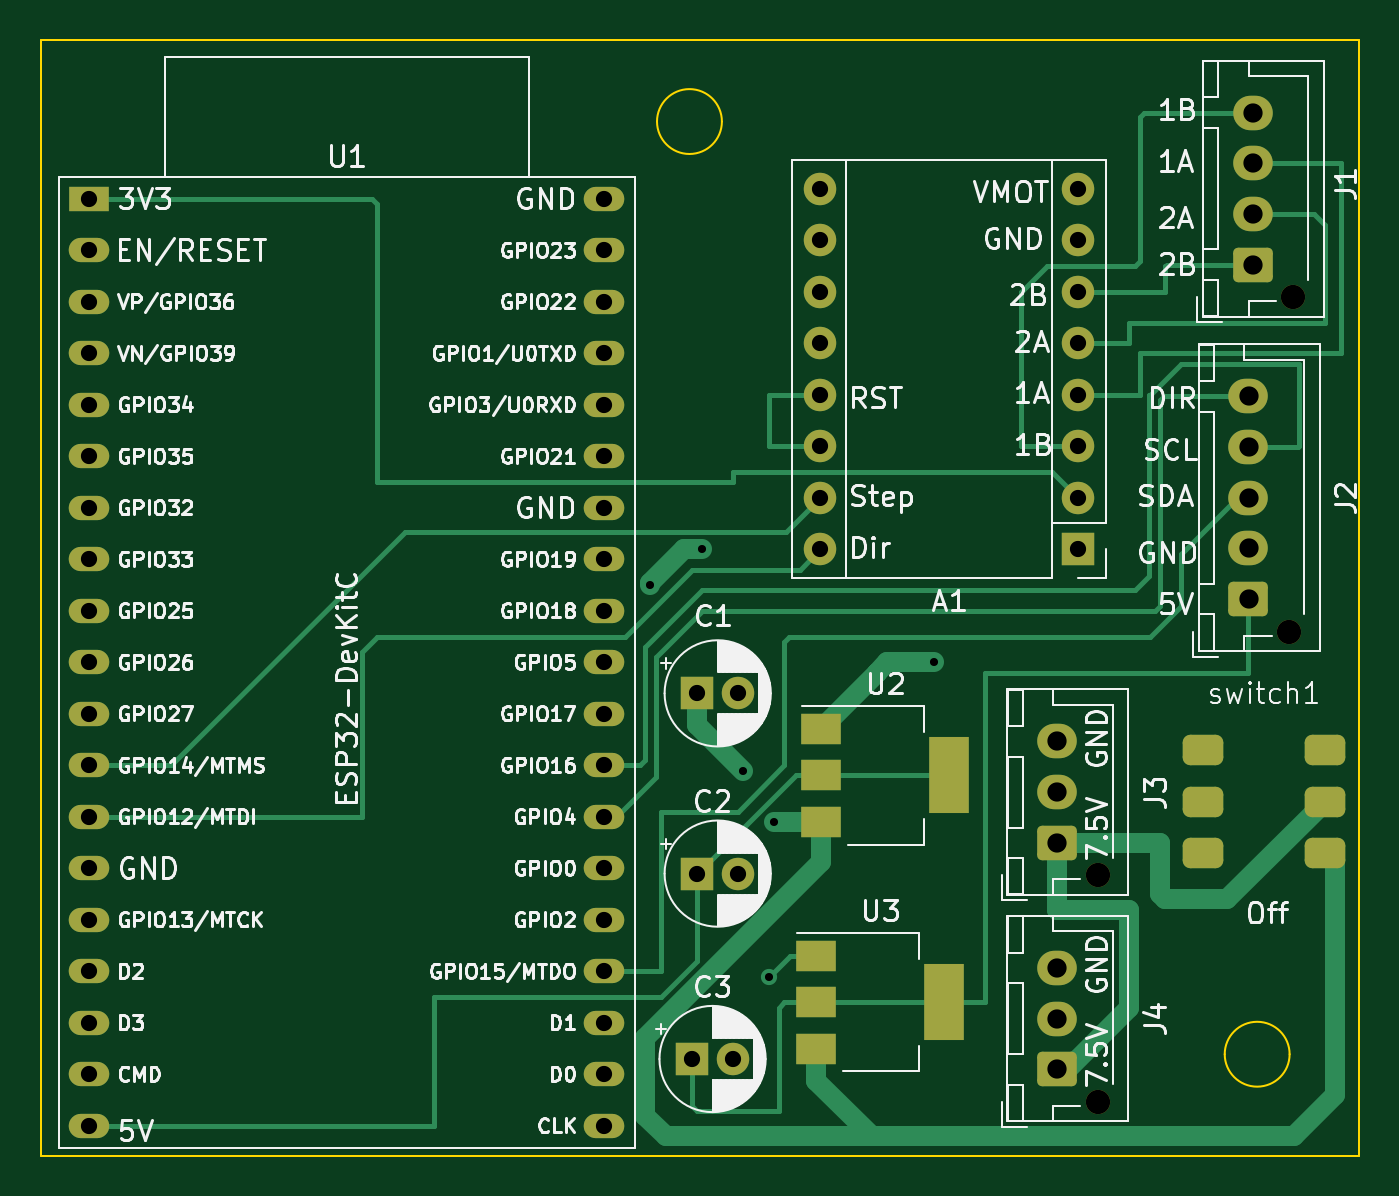
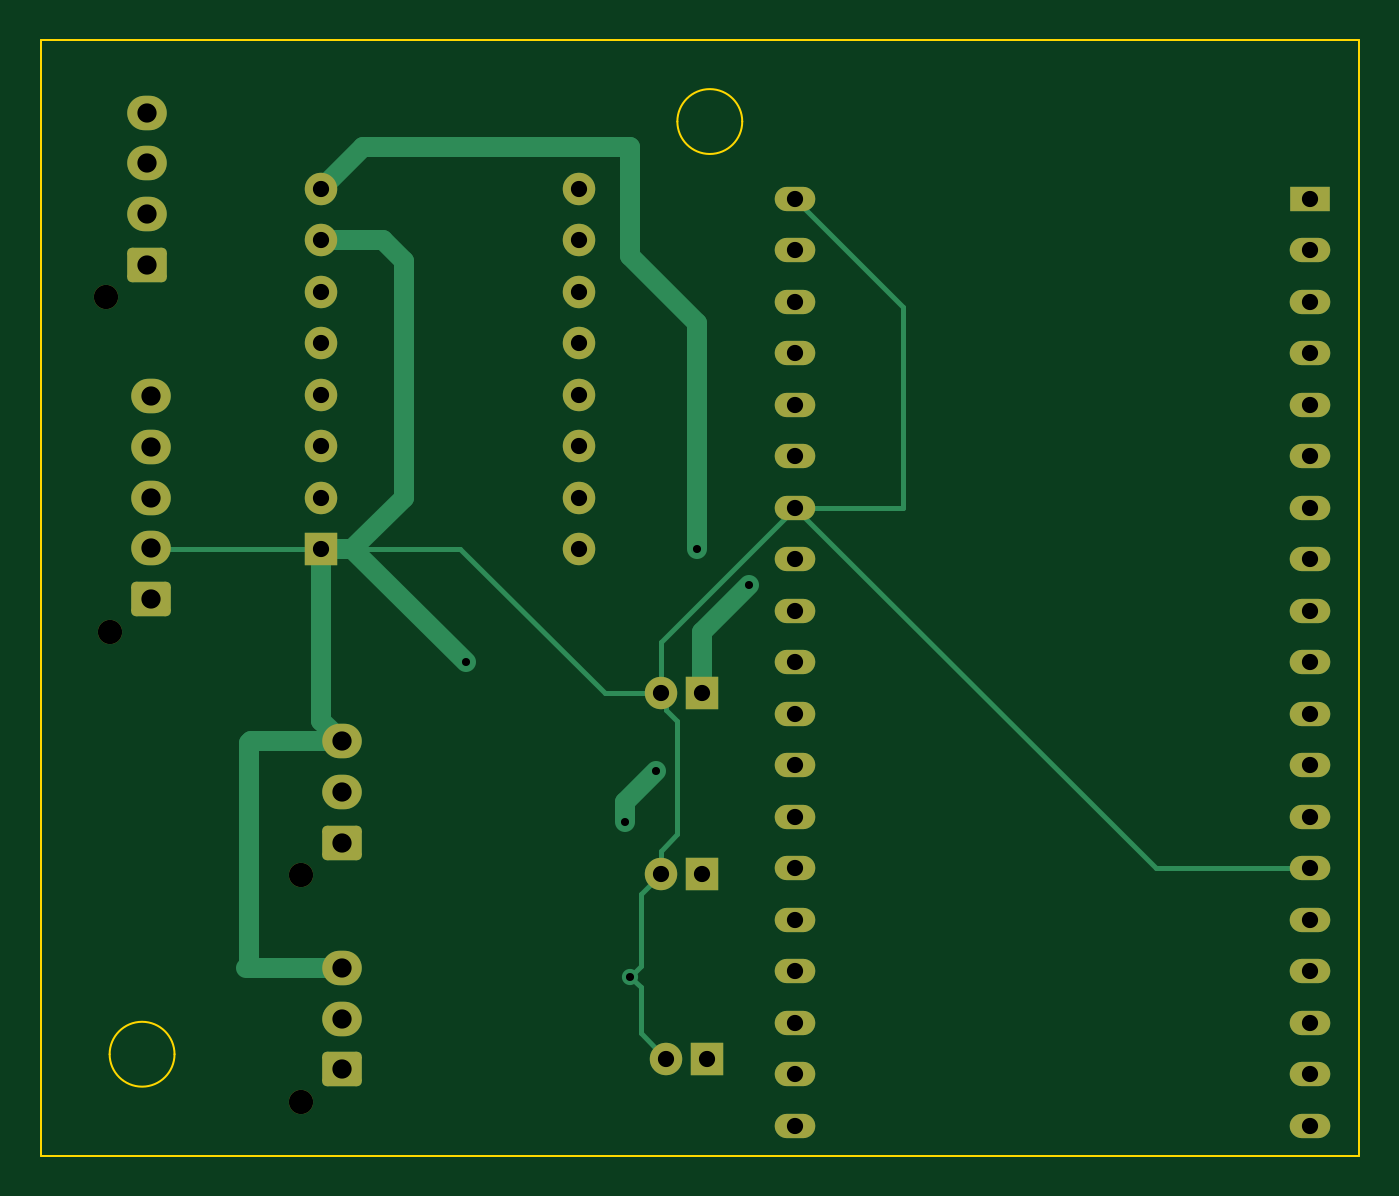
Circuit board: 11 layer files. Board 65.0 x 55.0 mm.
- bottom_copper: pcb-B_Cu.gbr (10919 bytes)
- bottom_mask: pcb-B_Mask.gbr (3662 bytes)
- paste: pcb-B_Paste.gbr (463 bytes)
- bottom_silk: pcb-B_Silkscreen.gbr (464 bytes)
- outline: pcb-Edge_Cuts.gbr (951 bytes)
- top_copper: pcb-F_Cu.gbr (16866 bytes)
- top_mask: pcb-F_Mask.gbr (4300 bytes)
- paste: pcb-F_Paste.gbr (1658 bytes)
- top_silk: pcb-F_Silkscreen.gbr (185495 bytes)
- drill: pcb-NPTH.drl (409 bytes)
- drill: pcb-PTH.drl (1570 bytes)

=== bottom_copper: pcb-B_Cu.gbr (10919 bytes, source omitted) ===
=== bottom_mask: pcb-B_Mask.gbr ===
%TF.GenerationSoftware,KiCad,Pcbnew,7.0.10*%
%TF.CreationDate,2024-01-30T21:32:49-08:00*%
%TF.ProjectId,pcb,7063622e-6b69-4636-9164-5f7063625858,rev?*%
%TF.SameCoordinates,Original*%
%TF.FileFunction,Soldermask,Bot*%
%TF.FilePolarity,Negative*%
%FSLAX46Y46*%
G04 Gerber Fmt 4.6, Leading zero omitted, Abs format (unit mm)*
G04 Created by KiCad (PCBNEW 7.0.10) date 2024-01-30 21:32:49*
%MOMM*%
%LPD*%
G01*
G04 APERTURE LIST*
G04 Aperture macros list*
%AMRoundRect*
0 Rectangle with rounded corners*
0 $1 Rounding radius*
0 $2 $3 $4 $5 $6 $7 $8 $9 X,Y pos of 4 corners*
0 Add a 4 corners polygon primitive as box body*
4,1,4,$2,$3,$4,$5,$6,$7,$8,$9,$2,$3,0*
0 Add four circle primitives for the rounded corners*
1,1,$1+$1,$2,$3*
1,1,$1+$1,$4,$5*
1,1,$1+$1,$6,$7*
1,1,$1+$1,$8,$9*
0 Add four rect primitives between the rounded corners*
20,1,$1+$1,$2,$3,$4,$5,0*
20,1,$1+$1,$4,$5,$6,$7,0*
20,1,$1+$1,$6,$7,$8,$9,0*
20,1,$1+$1,$8,$9,$2,$3,0*%
G04 Aperture macros list end*
%ADD10R,2.000000X1.200000*%
%ADD11O,2.000000X1.200000*%
%ADD12R,1.600000X1.600000*%
%ADD13C,1.600000*%
%ADD14C,1.200000*%
%ADD15RoundRect,0.250000X0.725000X-0.600000X0.725000X0.600000X-0.725000X0.600000X-0.725000X-0.600000X0*%
%ADD16O,1.950000X1.700000*%
%ADD17O,1.600000X1.600000*%
G04 APERTURE END LIST*
D10*
%TO.C,U1*%
X72390000Y-67818000D03*
D11*
X72390000Y-70358000D03*
X72390000Y-72898000D03*
X72390000Y-75438000D03*
X72390000Y-77978000D03*
X72390000Y-80518000D03*
X72390000Y-83058000D03*
X72390000Y-85598000D03*
X72390000Y-88138000D03*
X72390000Y-90678000D03*
X72390000Y-93218000D03*
X72390000Y-95758000D03*
X72390000Y-98298000D03*
X72390000Y-100838000D03*
X72390000Y-103378000D03*
X72390000Y-105918000D03*
X72390000Y-108458000D03*
X72390000Y-110998000D03*
X72390000Y-113538000D03*
X97786320Y-113535280D03*
X97786320Y-110995280D03*
X97790000Y-108458000D03*
X97790000Y-105918000D03*
X97790000Y-103378000D03*
X97790000Y-100838000D03*
X97790000Y-98298000D03*
X97790000Y-95758000D03*
X97790000Y-93218000D03*
X97790000Y-90678000D03*
X97790000Y-88138000D03*
X97790000Y-85598000D03*
X97790000Y-83058000D03*
X97790000Y-80518000D03*
X97790000Y-77978000D03*
X97790000Y-75438000D03*
X97790000Y-72898000D03*
X97790000Y-70358000D03*
X97790000Y-67818000D03*
%TD*%
D12*
%TO.C,C2*%
X102394000Y-101092000D03*
D13*
X104394000Y-101092000D03*
%TD*%
D12*
%TO.C,C3*%
X102140000Y-110236000D03*
D13*
X104140000Y-110236000D03*
%TD*%
D14*
%TO.C,J2*%
X131572000Y-89154000D03*
D15*
X129572000Y-87554000D03*
D16*
X129572000Y-85054000D03*
X129572000Y-82554000D03*
X129572000Y-80054000D03*
X129572000Y-77554000D03*
%TD*%
D12*
%TO.C,A1*%
X121158000Y-85090000D03*
D17*
X121158000Y-82550000D03*
X121158000Y-80010000D03*
X121158000Y-77470000D03*
X121158000Y-74930000D03*
X121158000Y-72390000D03*
X121158000Y-69850000D03*
X121158000Y-67310000D03*
X108458000Y-67310000D03*
X108458000Y-69850000D03*
X108458000Y-72390000D03*
X108458000Y-74930000D03*
X108458000Y-77470000D03*
X108458000Y-80010000D03*
X108458000Y-82550000D03*
X108458000Y-85090000D03*
%TD*%
D12*
%TO.C,C1*%
X102394000Y-92202000D03*
D13*
X104394000Y-92202000D03*
%TD*%
D14*
%TO.C,J1*%
X131777000Y-72660000D03*
D15*
X129777000Y-71060000D03*
D16*
X129777000Y-68560000D03*
X129777000Y-66060000D03*
X129777000Y-63560000D03*
%TD*%
D14*
%TO.C,J3*%
X122142000Y-101168000D03*
D15*
X120142000Y-99568000D03*
D16*
X120142000Y-97068000D03*
X120142000Y-94568000D03*
%TD*%
D14*
%TO.C,J4*%
X122142000Y-112344000D03*
D15*
X120142000Y-110744000D03*
D16*
X120142000Y-108244000D03*
X120142000Y-105744000D03*
%TD*%
M02*

=== paste: pcb-B_Paste.gbr ===
%TF.GenerationSoftware,KiCad,Pcbnew,7.0.10*%
%TF.CreationDate,2024-01-30T21:32:49-08:00*%
%TF.ProjectId,pcb,7063622e-6b69-4636-9164-5f7063625858,rev?*%
%TF.SameCoordinates,Original*%
%TF.FileFunction,Paste,Bot*%
%TF.FilePolarity,Positive*%
%FSLAX46Y46*%
G04 Gerber Fmt 4.6, Leading zero omitted, Abs format (unit mm)*
G04 Created by KiCad (PCBNEW 7.0.10) date 2024-01-30 21:32:49*
%MOMM*%
%LPD*%
G01*
G04 APERTURE LIST*
G04 APERTURE END LIST*
M02*

=== bottom_silk: pcb-B_Silkscreen.gbr ===
%TF.GenerationSoftware,KiCad,Pcbnew,7.0.10*%
%TF.CreationDate,2024-01-30T21:32:49-08:00*%
%TF.ProjectId,pcb,7063622e-6b69-4636-9164-5f7063625858,rev?*%
%TF.SameCoordinates,Original*%
%TF.FileFunction,Legend,Bot*%
%TF.FilePolarity,Positive*%
%FSLAX46Y46*%
G04 Gerber Fmt 4.6, Leading zero omitted, Abs format (unit mm)*
G04 Created by KiCad (PCBNEW 7.0.10) date 2024-01-30 21:32:49*
%MOMM*%
%LPD*%
G01*
G04 APERTURE LIST*
G04 APERTURE END LIST*
M02*

=== outline: pcb-Edge_Cuts.gbr ===
%TF.GenerationSoftware,KiCad,Pcbnew,7.0.10*%
%TF.CreationDate,2024-01-30T21:32:49-08:00*%
%TF.ProjectId,pcb,7063622e-6b69-4636-9164-5f7063625858,rev?*%
%TF.SameCoordinates,Original*%
%TF.FileFunction,Profile,NP*%
%FSLAX46Y46*%
G04 Gerber Fmt 4.6, Leading zero omitted, Abs format (unit mm)*
G04 Created by KiCad (PCBNEW 7.0.10) date 2024-01-30 21:32:49*
%MOMM*%
%LPD*%
G01*
G04 APERTURE LIST*
%TA.AperFunction,Profile*%
%ADD10C,0.100000*%
%TD*%
G04 APERTURE END LIST*
D10*
X70000000Y-60000000D02*
X135000000Y-60000000D01*
X135000000Y-115000000D01*
X70000000Y-115000000D01*
X70000000Y-60000000D01*
X131600000Y-110000000D02*
G75*
G03*
X128400000Y-110000000I-1600000J0D01*
G01*
X128400000Y-110000000D02*
G75*
G03*
X131600000Y-110000000I1600000J0D01*
G01*
X103600000Y-64000000D02*
G75*
G03*
X100400000Y-64000000I-1600000J0D01*
G01*
X100400000Y-64000000D02*
G75*
G03*
X103600000Y-64000000I1600000J0D01*
G01*
M02*

=== top_copper: pcb-F_Cu.gbr (16866 bytes, source omitted) ===
=== top_mask: pcb-F_Mask.gbr ===
%TF.GenerationSoftware,KiCad,Pcbnew,7.0.10*%
%TF.CreationDate,2024-01-30T21:32:49-08:00*%
%TF.ProjectId,pcb,7063622e-6b69-4636-9164-5f7063625858,rev?*%
%TF.SameCoordinates,Original*%
%TF.FileFunction,Soldermask,Top*%
%TF.FilePolarity,Negative*%
%FSLAX46Y46*%
G04 Gerber Fmt 4.6, Leading zero omitted, Abs format (unit mm)*
G04 Created by KiCad (PCBNEW 7.0.10) date 2024-01-30 21:32:49*
%MOMM*%
%LPD*%
G01*
G04 APERTURE LIST*
G04 Aperture macros list*
%AMRoundRect*
0 Rectangle with rounded corners*
0 $1 Rounding radius*
0 $2 $3 $4 $5 $6 $7 $8 $9 X,Y pos of 4 corners*
0 Add a 4 corners polygon primitive as box body*
4,1,4,$2,$3,$4,$5,$6,$7,$8,$9,$2,$3,0*
0 Add four circle primitives for the rounded corners*
1,1,$1+$1,$2,$3*
1,1,$1+$1,$4,$5*
1,1,$1+$1,$6,$7*
1,1,$1+$1,$8,$9*
0 Add four rect primitives between the rounded corners*
20,1,$1+$1,$2,$3,$4,$5,0*
20,1,$1+$1,$4,$5,$6,$7,0*
20,1,$1+$1,$6,$7,$8,$9,0*
20,1,$1+$1,$8,$9,$2,$3,0*%
G04 Aperture macros list end*
%ADD10R,2.000000X1.200000*%
%ADD11O,2.000000X1.200000*%
%ADD12R,1.600000X1.600000*%
%ADD13C,1.600000*%
%ADD14C,1.200000*%
%ADD15RoundRect,0.250000X0.725000X-0.600000X0.725000X0.600000X-0.725000X0.600000X-0.725000X-0.600000X0*%
%ADD16O,1.950000X1.700000*%
%ADD17O,1.600000X1.600000*%
%ADD18RoundRect,0.375000X-0.625000X-0.375000X0.625000X-0.375000X0.625000X0.375000X-0.625000X0.375000X0*%
%ADD19R,2.000000X1.500000*%
%ADD20R,2.000000X3.800000*%
G04 APERTURE END LIST*
D10*
%TO.C,U1*%
X72390000Y-67818000D03*
D11*
X72390000Y-70358000D03*
X72390000Y-72898000D03*
X72390000Y-75438000D03*
X72390000Y-77978000D03*
X72390000Y-80518000D03*
X72390000Y-83058000D03*
X72390000Y-85598000D03*
X72390000Y-88138000D03*
X72390000Y-90678000D03*
X72390000Y-93218000D03*
X72390000Y-95758000D03*
X72390000Y-98298000D03*
X72390000Y-100838000D03*
X72390000Y-103378000D03*
X72390000Y-105918000D03*
X72390000Y-108458000D03*
X72390000Y-110998000D03*
X72390000Y-113538000D03*
X97786320Y-113535280D03*
X97786320Y-110995280D03*
X97790000Y-108458000D03*
X97790000Y-105918000D03*
X97790000Y-103378000D03*
X97790000Y-100838000D03*
X97790000Y-98298000D03*
X97790000Y-95758000D03*
X97790000Y-93218000D03*
X97790000Y-90678000D03*
X97790000Y-88138000D03*
X97790000Y-85598000D03*
X97790000Y-83058000D03*
X97790000Y-80518000D03*
X97790000Y-77978000D03*
X97790000Y-75438000D03*
X97790000Y-72898000D03*
X97790000Y-70358000D03*
X97790000Y-67818000D03*
%TD*%
D12*
%TO.C,C2*%
X102394000Y-101092000D03*
D13*
X104394000Y-101092000D03*
%TD*%
D12*
%TO.C,C3*%
X102140000Y-110236000D03*
D13*
X104140000Y-110236000D03*
%TD*%
D14*
%TO.C,J2*%
X131572000Y-89154000D03*
D15*
X129572000Y-87554000D03*
D16*
X129572000Y-85054000D03*
X129572000Y-82554000D03*
X129572000Y-80054000D03*
X129572000Y-77554000D03*
%TD*%
D12*
%TO.C,A1*%
X121158000Y-85090000D03*
D17*
X121158000Y-82550000D03*
X121158000Y-80010000D03*
X121158000Y-77470000D03*
X121158000Y-74930000D03*
X121158000Y-72390000D03*
X121158000Y-69850000D03*
X121158000Y-67310000D03*
X108458000Y-67310000D03*
X108458000Y-69850000D03*
X108458000Y-72390000D03*
X108458000Y-74930000D03*
X108458000Y-77470000D03*
X108458000Y-80010000D03*
X108458000Y-82550000D03*
X108458000Y-85090000D03*
%TD*%
D12*
%TO.C,C1*%
X102394000Y-92202000D03*
D13*
X104394000Y-92202000D03*
%TD*%
D14*
%TO.C,J1*%
X131777000Y-72660000D03*
D15*
X129777000Y-71060000D03*
D16*
X129777000Y-68560000D03*
X129777000Y-66060000D03*
X129777000Y-63560000D03*
%TD*%
D14*
%TO.C,J3*%
X122142000Y-101168000D03*
D15*
X120142000Y-99568000D03*
D16*
X120142000Y-97068000D03*
X120142000Y-94568000D03*
%TD*%
D18*
%TO.C,switch1*%
X127350000Y-94996000D03*
X127350000Y-97536000D03*
X127350000Y-100076000D03*
X133350000Y-94996000D03*
X133350000Y-97536000D03*
X133350000Y-100076000D03*
%TD*%
D19*
%TO.C,U2*%
X108508000Y-93952000D03*
X108508000Y-96252000D03*
D20*
X114808000Y-96252000D03*
D19*
X108508000Y-98552000D03*
%TD*%
D14*
%TO.C,J4*%
X122142000Y-112344000D03*
D15*
X120142000Y-110744000D03*
D16*
X120142000Y-108244000D03*
X120142000Y-105744000D03*
%TD*%
D19*
%TO.C,U3*%
X108254000Y-105142000D03*
X108254000Y-107442000D03*
D20*
X114554000Y-107442000D03*
D19*
X108254000Y-109742000D03*
%TD*%
M02*

=== paste: pcb-F_Paste.gbr (1658 bytes, source withheld) ===
=== top_silk: pcb-F_Silkscreen.gbr (185495 bytes, source omitted) ===
=== drill: pcb-NPTH.drl ===
M48
; DRILL file {KiCad 7.0.10} date Tue Jan 30 21:33:04 2024
; FORMAT={-:-/ absolute / inch / decimal}
; #@! TF.CreationDate,2024-01-30T21:33:04-08:00
; #@! TF.GenerationSoftware,Kicad,Pcbnew,7.0.10
; #@! TF.FileFunction,NonPlated,1,2,NPTH
FMAT,2
INCH
; #@! TA.AperFunction,NonPlated,NPTH,ComponentDrill
T1C0.0472
%
G90
G05
T1
X4.8087Y-3.983
X4.8087Y-4.423
X5.18Y-3.51
X5.1881Y-2.8606
M30

=== drill: pcb-PTH.drl ===
M48
; DRILL file {KiCad 7.0.10} date Tue Jan 30 21:33:04 2024
; FORMAT={-:-/ absolute / inch / decimal}
; #@! TF.CreationDate,2024-01-30T21:33:04-08:00
; #@! TF.GenerationSoftware,Kicad,Pcbnew,7.0.10
; #@! TF.FileFunction,Plated,1,2,PTH
FMAT,2
INCH
; #@! TA.AperFunction,Plated,PTH,ViaDrill
T1C0.0157
; #@! TA.AperFunction,Plated,PTH,ComponentDrill
T2C0.0315
; #@! TA.AperFunction,Plated,PTH,ComponentDrill
T3C0.0374
%
G90
G05
T1
X3.94Y-3.42
X4.04Y-3.35
X4.12Y-3.78
X4.17Y-4.18
X4.18Y-3.88
X4.49Y-3.57
T2
X2.85Y-2.67
X2.85Y-2.77
X2.85Y-2.87
X2.85Y-2.97
X2.85Y-3.07
X2.85Y-3.17
X2.85Y-3.27
X2.85Y-3.37
X2.85Y-3.47
X2.85Y-3.57
X2.85Y-3.67
X2.85Y-3.77
X2.85Y-3.87
X2.85Y-3.97
X2.85Y-4.07
X2.85Y-4.17
X2.85Y-4.27
X2.85Y-4.37
X2.85Y-4.47
X3.8499Y-4.3699
X3.8499Y-4.4699
X3.85Y-2.67
X3.85Y-2.77
X3.85Y-2.87
X3.85Y-2.97
X3.85Y-3.07
X3.85Y-3.17
X3.85Y-3.27
X3.85Y-3.37
X3.85Y-3.47
X3.85Y-3.57
X3.85Y-3.67
X3.85Y-3.77
X3.85Y-3.87
X3.85Y-3.97
X3.85Y-4.07
X3.85Y-4.17
X3.85Y-4.27
X4.0213Y-4.34
X4.0313Y-3.63
X4.0313Y-3.98
X4.1Y-4.34
X4.11Y-3.63
X4.11Y-3.98
X4.27Y-2.65
X4.27Y-2.75
X4.27Y-2.85
X4.27Y-2.95
X4.27Y-3.05
X4.27Y-3.15
X4.27Y-3.25
X4.27Y-3.35
X4.77Y-2.65
X4.77Y-2.75
X4.77Y-2.85
X4.77Y-2.95
X4.77Y-3.05
X4.77Y-3.15
X4.77Y-3.25
X4.77Y-3.35
T3
X4.73Y-3.7231
X4.73Y-3.8216
X4.73Y-3.92
X4.73Y-4.1631
X4.73Y-4.2616
X4.73Y-4.36
X5.1013Y-3.0533
X5.1013Y-3.1517
X5.1013Y-3.2502
X5.1013Y-3.3486
X5.1013Y-3.447
X5.1093Y-2.5024
X5.1093Y-2.6008
X5.1093Y-2.6992
X5.1093Y-2.7976
M30

